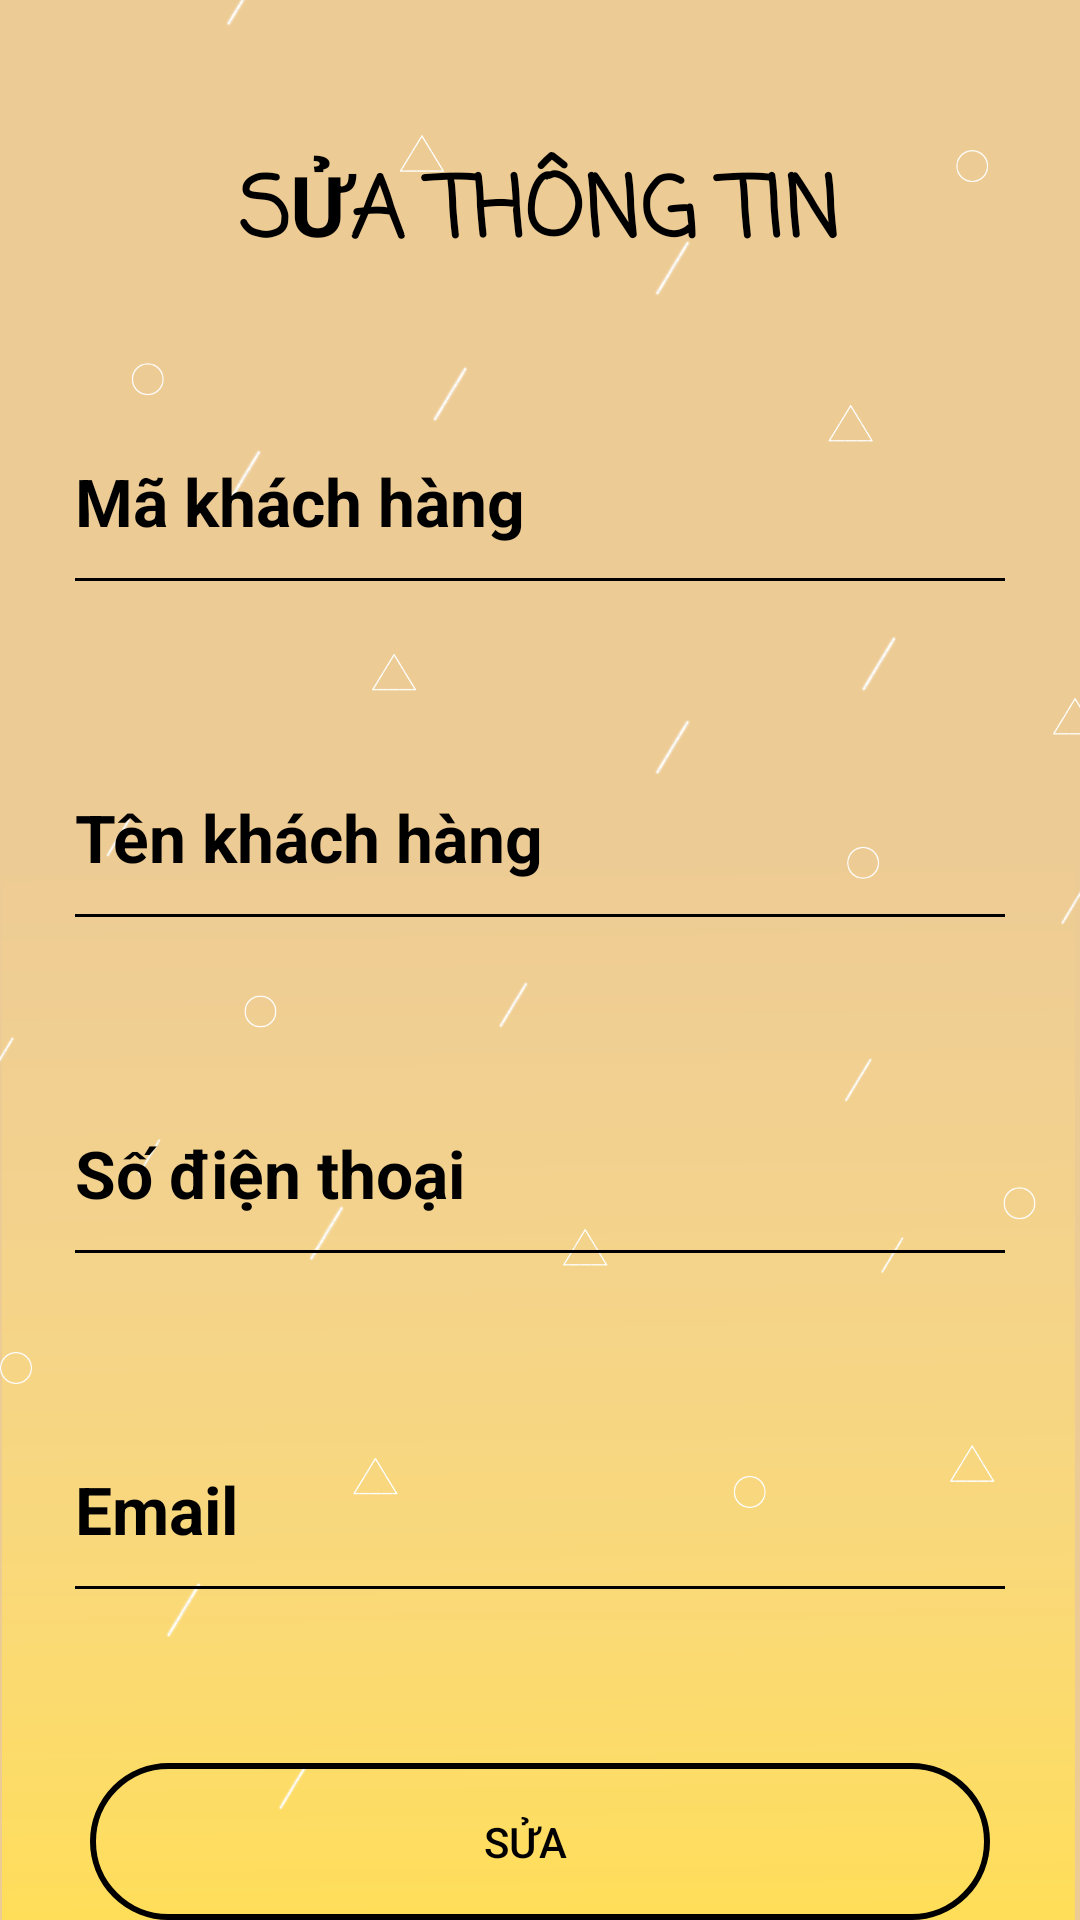

Android layout source for this screen:
<!-- AndroidManifest.xml: activity theme Theme.AppCompat.Light.NoActionBar -->
<!-- res/layout/activity_update.xml -->
<?xml version="1.0" encoding="utf-8"?>
<RelativeLayout xmlns:android="http://schemas.android.com/apk/res/android"
    xmlns:app="http://schemas.android.com/apk/res-auto"
    xmlns:tools="http://schemas.android.com/tools"
    android:layout_width="match_parent"
    android:layout_height="match_parent"
    tools:context=".UpdateActivity"
    android:background="@drawable/backgroundtrangchu3">

    <TextView
        android:id="@+id/tv_SuaTTKH"
        android:layout_width="wrap_content"
        android:layout_height="wrap_content"
        android:layout_alignParentTop="true"
        android:layout_centerHorizontal="true"
        android:layout_marginTop="50dp"
        android:fontFamily="casual"
        android:text="SỬA THÔNG TIN"
        android:textColor="@color/black"
        android:textSize="28dp"
        android:textStyle="bold" />

    <EditText
        android:id="@+id/edt_MaKHUD"
        android:layout_width="318dp"
        android:layout_height="72dp"
        android:layout_below="@+id/tv_SuaTTKH"
        android:layout_centerHorizontal="true"
        android:layout_marginTop="37dp"
        android:backgroundTint="@color/black"
        android:enabled="false"
        android:hint="Mã khách hàng"
        android:textColorHint="@color/black"
        android:textSize="22dp"
        android:textStyle="bold" />

    <EditText
        android:id="@+id/edt_TenKHUD"
        android:layout_width="318dp"
        android:layout_height="72dp"
        android:layout_below="@+id/edt_MaKHUD"
        android:layout_centerHorizontal="true"
        android:layout_marginTop="40dp"
        android:hint="Tên khách hàng"
        android:textSize="22dp"
        android:textStyle="bold"
        android:backgroundTint="@color/black"
        android:textColorHint="@color/black"

        />
    <EditText
        android:id="@+id/edt_SDTKHUD"
        android:layout_width="318dp"
        android:layout_height="72dp"
        android:layout_below="@+id/edt_TenKHUD"
        android:layout_centerHorizontal="true"
        android:layout_marginTop="40dp"
        android:hint="Số điện thoại"
        android:textSize="22dp"
        android:textStyle="bold"
        android:backgroundTint="@color/black"
        android:textColorHint="@color/black"

        />

    <EditText
        android:id="@+id/edt_EmailKHUD"
        android:layout_width="318dp"
        android:layout_height="72dp"
        android:layout_below="@+id/edt_SDTKHUD"
        android:layout_centerHorizontal="true"
        android:layout_marginTop="40dp"
        android:backgroundTint="@color/black"
        android:hint="Email"
        android:textColorHint="@color/black"
        android:textSize="22dp"
        android:textStyle="bold"

        />

    <Button
        android:id="@+id/btn_Sua"
        android:layout_width="300dp"
        android:layout_height="70dp"
        android:layout_below="@+id/edt_EmailKHUD"
        android:layout_centerHorizontal="true"
        android:layout_marginTop="50dp"
        android:text="SỬA"
        android:textColor="@color/black"
        android:background="@drawable/button_style3"/>
</RelativeLayout>
<!-- resources referenced by this layout -->
<resources>
  <color name="black">#FF000000</color>
  <!-- drawable backgroundtrangchu3: png bitmap (drawable, 53212 bytes) -->
  <!-- drawable button_style3 (drawable-v24) -->
  <?xml version="1.0" encoding="utf-8"?>
  <selector xmlns:android="http://schemas.android.com/apk/res/android">
      <item>
          <layer-list>
              <item >
                  <shape android:shape="rectangle">
  
                      <corners android:radius="500dp"/>
                      <padding android:right="10dp"/>
                      <stroke android:width="2dp"/>
                      <stroke android:color="@color/black" />
  
  
  
                  </shape>
              </item>
  
  
          </layer-list>
      </item>
  </selector>
</resources>
